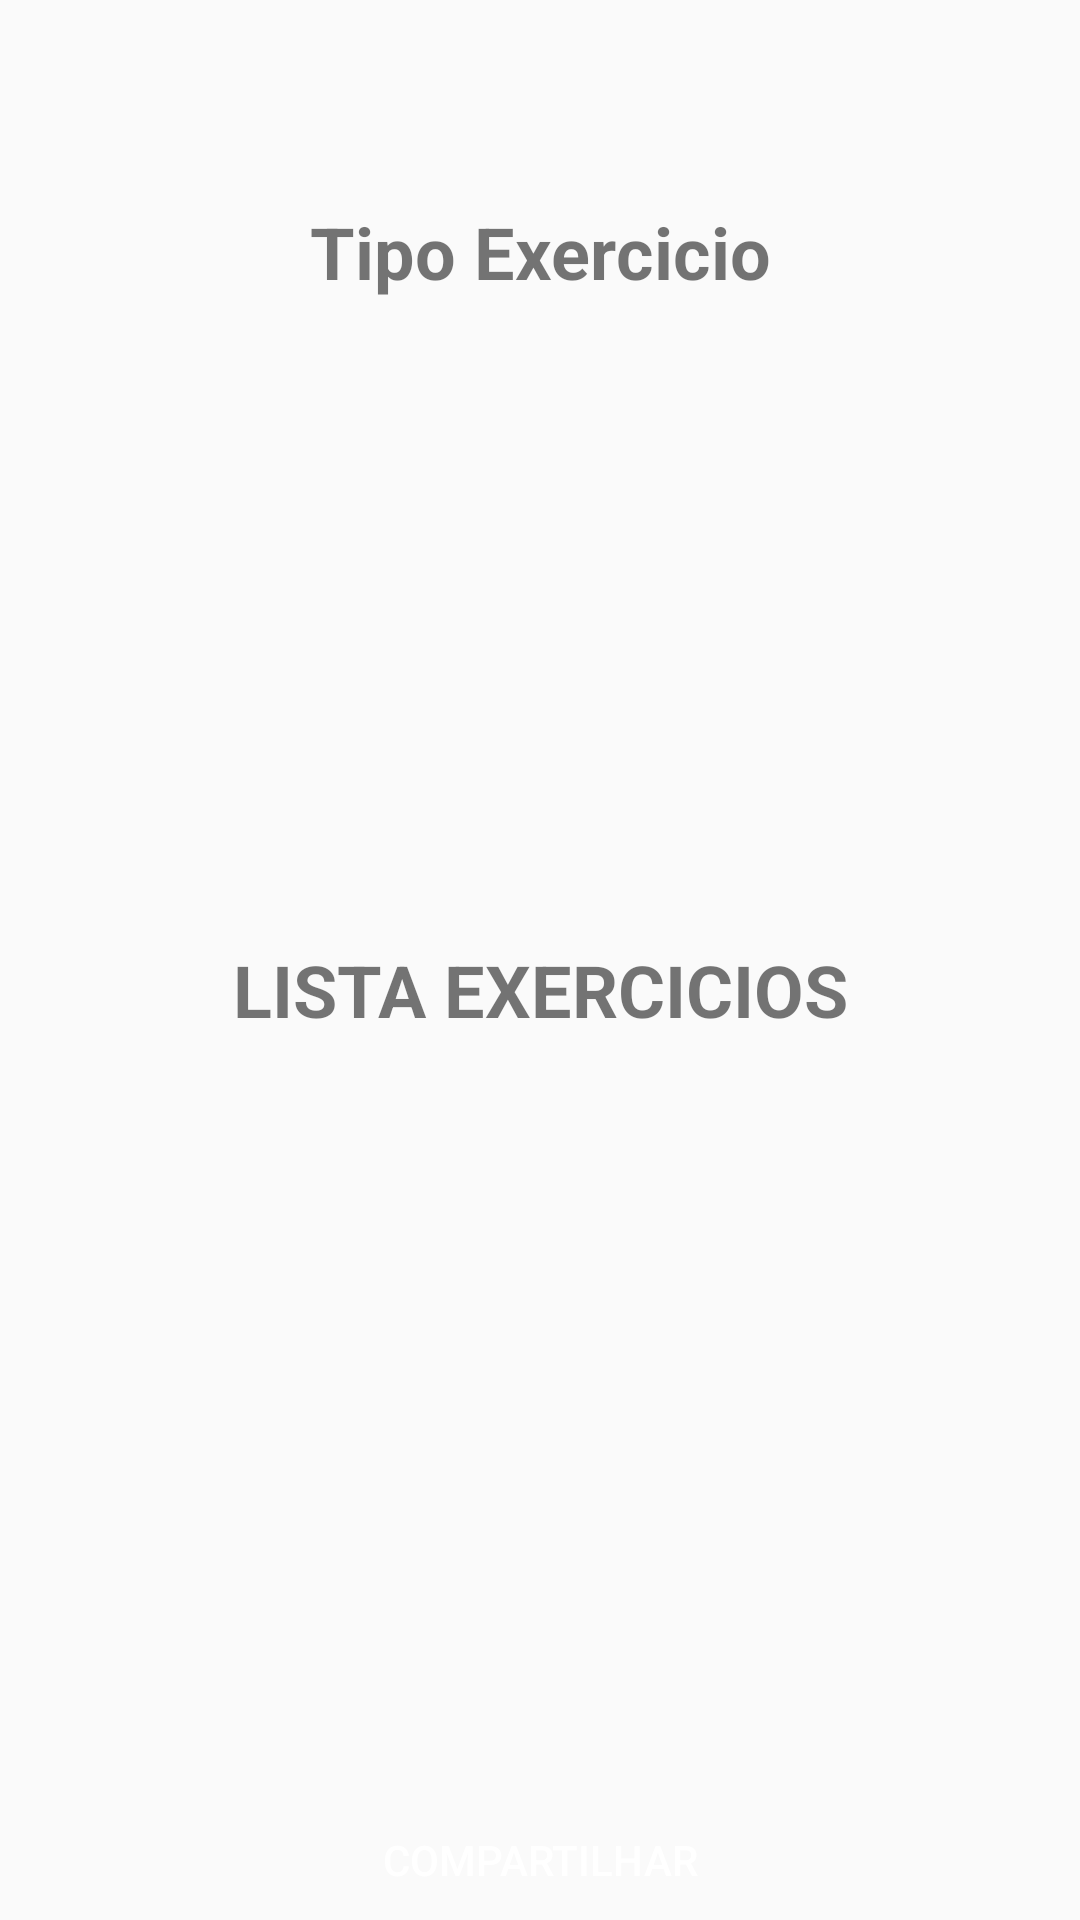

Here is an Android app screen rendered from its layout file. Give the layout XML and the strings, colors and styles it references.
<!-- AndroidManifest.xml: application theme Theme.TreinoDieta -->
<!-- res/layout/fragment_exercicio_semanal.xml -->
<?xml version="1.0" encoding="utf-8"?>
<FrameLayout xmlns:android="http://schemas.android.com/apk/res/android"
    xmlns:tools="http://schemas.android.com/tools"
    xmlns:app="http://schemas.android.com/apk/res-auto"
    android:layout_width="match_parent"
    android:layout_height="match_parent"
    tools:context=".fragments.ExercicioSemanalFragment">

    <LinearLayout
        android:id="@+id/linearLayoutTipoExercicio"
        android:layout_width="match_parent"
        android:layout_height="300px"
        android:orientation="horizontal"
        android:gravity="bottom"
        app:layout_constraintEnd_toEndOf="parent"
        app:layout_constraintStart_toStartOf="parent"
        app:layout_constraintTop_toTopOf="parent">

    
    <TextView
        android:layout_width="match_parent"
        android:layout_height="wrap_content"
        android:text="Tipo Exercicio"
        android:textStyle="bold"
        android:textSize="24sp"
        android:gravity="top|center"
        android:id="@+id/txt_tipoExercicio"
        />

    </LinearLayout>

    <LinearLayout
        android:id="@+id/linearLayoutListaExercicios"
        android:layout_width="match_parent"
        android:layout_height="match_parent"
        android:layout_marginStart="8dp"
        android:layout_marginTop="20dp"
        android:layout_marginEnd="8dp"
        android:orientation="horizontal"
        android:gravity="center"
        app:layout_constraintEnd_toEndOf="parent"
        app:layout_constraintStart_toStartOf="parent"
        app:layout_constraintTop_toBottomOf="@+id/linearLayoutTipoExercicio">


    <TextView
        android:id="@+id/txt_listaExercicios"
        android:layout_width="match_parent"
        android:layout_height="match_parent"
        android:gravity="center"
        android:text="LISTA EXERCICIOS"
        android:textSize="24sp"
        android:textStyle="bold" />

    </LinearLayout>

    <LinearLayout
        android:id="@+id/linearLayoutbotao"
        android:layout_width="match_parent"
        android:layout_height="wrap_content"
        android:layout_marginStart="8dp"
        android:layout_marginTop="600dp"
        android:layout_marginEnd="8dp"
        android:orientation="horizontal"
        app:layout_constraintEnd_toEndOf="parent"
        app:layout_constraintHorizontal_bias="1.0"
        app:layout_constraintStart_toStartOf="parent"
        app:layout_constraintTop_toBottomOf="@+id/linearLayoutSenha">

        <Button
            android:id="@+id/btnCompartilhar"
            android:layout_width="20dp"
            style="@style/ButtonPrimary"
            android:layout_height="match_parent"
            android:layout_margin="8dp"
            android:layout_weight="1"
            android:insetLeft="8dp"
            android:insetRight="8dp"
            android:text="@string/btnCompartilhar"/>
    </LinearLayout>

</FrameLayout>
<!-- resources referenced by this layout -->
<resources>
  <string name="btnCompartilhar">Compartilhar</string>
  <style name="ButtonPrimary">
          <item name="android:background">@drawable/button_primary_bg</item>
          <item name="android:textColor">@color/white</item>
          <item name="android:elevation">8dp</item>
      </style>
  <style name="Theme.TreinoDieta" parent="Theme.AppCompat.Light.DarkActionBar">
          
          <item name="colorPrimary">@color/red</item>
          <item name="colorPrimaryDark">#8b0000</item>
          <item name="colorAccent">@color/red</item>
          
      </style>
  <color name="white">#FFFFFF</color>
  <color name="red">#FF0000</color>
</resources>
